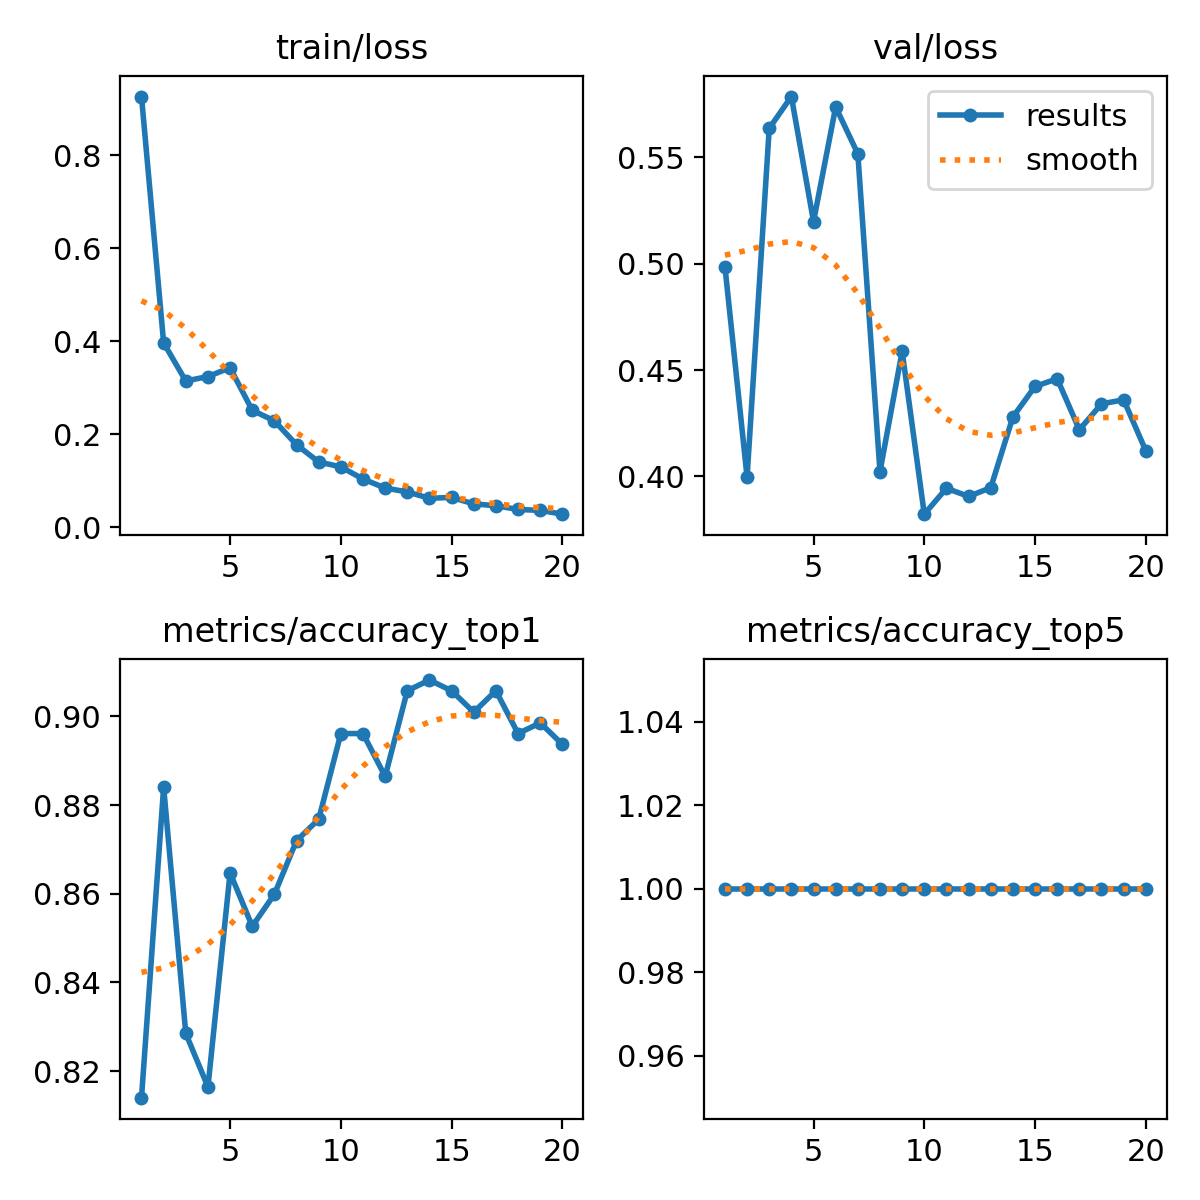

The data file committed next to this chart (first rows):
epoch, time, train/loss, metrics/accuracy_top1, metrics/accuracy_top5, val/loss, lr/pg0, lr/pg1, lr/pg2
1, 584.2, 0.9269, 0.814, 1, 0.4986, 0.0004119, 0.0004119, 0.0004119
2, 1009, 0.3964, 0.8841, 1, 0.3997, 0.0007876, 0.0007876, 0.0007876
3, 1406, 0.3145, 0.8285, 1, 0.5636, 0.001122, 0.001122, 0.001122
4, 1799, 0.3241, 0.8164, 1, 0.5786, 0.001064, 0.001064, 0.001064
5, 2172, 0.3429, 0.8647, 1, 0.5198, 0.001002, 0.001002, 0.001002
6, 2548, 0.2515, 0.8527, 1, 0.5736, 0.0009406, 0.0009406, 0.0009406
7, 2924, 0.2286, 0.8599, 1, 0.5516, 0.0008787, 0.0008787, 0.0008787
8, 3306, 0.1771, 0.872, 1, 0.4023, 0.0008169, 0.0008169, 0.0008169
9, 3679, 0.1401, 0.8768, 1, 0.4588, 0.000755, 0.000755, 0.000755
10, 4057, 0.1295, 0.8961, 1, 0.3822, 0.0006931, 0.0006931, 0.0006931
11, 4433, 0.1034, 0.8961, 1, 0.3944, 0.0006312, 0.0006312, 0.0006312
12, 4807, 0.08395, 0.8865, 1, 0.3906, 0.0005694, 0.0005694, 0.0005694
13, 5201, 0.07564, 0.9058, 1, 0.3947, 0.0005075, 0.0005075, 0.0005075
14, 5798, 0.06187, 0.9082, 1, 0.4279, 0.0004456, 0.0004456, 0.0004456
15, 6281, 0.06387, 0.9058, 1, 0.4423, 0.0003837, 0.0003837, 0.0003837
16, 6667, 0.04985, 0.901, 1, 0.4459, 0.0003219, 0.0003219, 0.0003219
17, 7054, 0.04588, 0.9058, 1, 0.4219, 0.00026, 0.00026, 0.00026
18, 7547, 0.03777, 0.8961, 1, 0.4341, 0.0001981, 0.0001981, 0.0001981
19, 7933, 0.0359, 0.8985, 1, 0.436, 0.0001363, 0.0001363, 0.0001363
20, 8318, 0.0277, 0.8937, 1, 0.4121, 7.4375e-05, 7.4375e-05, 7.4375e-05
